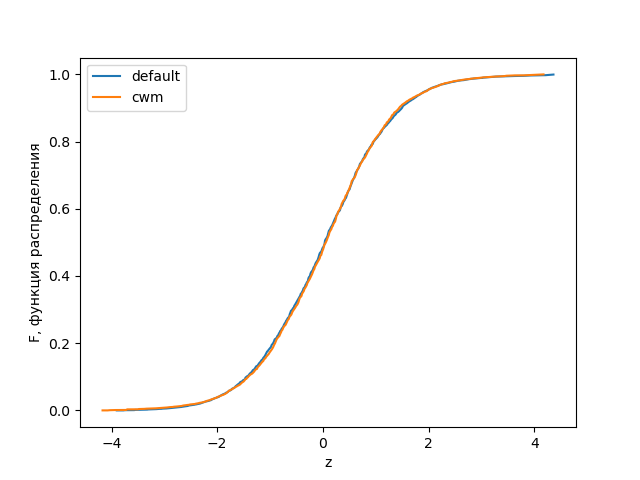

Data behind this chart, as committed beside it:
0; Z_default; W_default; f_default; Z_cwm; W_cwm; f_cwm
; -3.901; 0.004394; 0.0; -4.17; 0.004265; 0.0
; -3.775; 0.004394; 0.0; -4.074; 0.00853; 0.0
; -3.747; 0.004394; 0.0005561; -4.033; 0.004265; 0.0006171
; -3.718; 0.004394; 0.0006787; -3.983; 0.004265; 0.0008756
; -3.569; 0.004394; 0.0008058; -3.927; 0.004265; 0.001089
; -3.554; 0.004394; 0.001461; -3.723; 0.01279; 0.00133
; -3.533; 0.008787; 0.001525; -3.705; 0.004265; 0.003072
; -3.52; 0.004394; 0.001663; -3.499; 0.004265; 0.003226
; -3.504; 0.004394; 0.001753; -3.483; 0.004265; 0.004102
; -3.486; 0.004394; 0.001823; -3.449; 0.004265; 0.004173
; -3.463; 0.004394; 0.0019; -3.407; 0.00853; 0.004315
; -3.417; 0.004394; 0.002001; -3.381; 0.00853; 0.004585
; -3.398; 0.008787; 0.002203; -3.366; 0.01279; 0.004804
; -3.324; 0.004394; 0.002332; -3.352; 0.01706; 0.004971
; -3.305; 0.004394; 0.002818; -3.337; 0.004265; 0.005173
; -3.284; 0.008787; 0.002902; -3.3; 0.004265; 0.005334
; -3.267; 0.004394; 0.003042; -3.277; 0.004265; 0.005492
; -3.254; 0.008787; 0.00315; -3.266; 0.004265; 0.005592
; -3.235; 0.01318; 0.00324; -3.241; 0.00853; 0.005636
; -3.203; 0.004394; 0.00344; -3.219; 0.004265; 0.005799
; -3.155; 0.004394; 0.003723; -3.199; 0.004265; 0.005939
; -3.142; 0.01318; 0.003935; -3.179; 0.01279; 0.006023
; -3.122; 0.01757; 0.004049; -3.161; 0.004265; 0.006194
; -3.109; 0.01318; 0.004351; -3.148; 0.004265; 0.006345
; -3.094; 0.01318; 0.004552; -3.135; 0.01279; 0.006404
; -3.051; 0.008787; 0.004761; -3.118; 0.01706; 0.006516
; -3.037; 0.01318; 0.005228; -3.101; 0.01279; 0.006759
; -3.005; 0.008787; 0.00538; -3.086; 0.004265; 0.007016
; -2.994; 0.004394; 0.005733; -3.074; 0.02985; 0.007144
; -2.961; 0.01318; 0.005805; -3.06; 0.004265; 0.007342
; -2.945; 0.02197; 0.006099; -3.047; 0.01706; 0.007585
; -2.93; 0.008787; 0.006366; -3.03; 0.00853; 0.007723
; -2.918; 0.01318; 0.006604; -3.006; 0.01279; 0.007944
; -2.898; 0.01318; 0.006734; -2.972; 0.01706; 0.0082
; -2.881; 0.008787; 0.007; -2.949; 0.02559; 0.008703
; -2.867; 0.01757; 0.007189; -2.93; 0.00853; 0.009203
; -2.854; 0.01757; 0.007374; -2.914; 0.01279; 0.009521
; -2.841; 0.02636; 0.007593; -2.901; 0.00853; 0.009697
; -2.826; 0.01318; 0.007884; -2.878; 0.01279; 0.009834
; -2.816; 0.008787; 0.008179; -2.863; 0.02559; 0.01007
; -2.805; 0.004394; 0.008294; -2.834; 0.01279; 0.01038
; -2.792; 0.02636; 0.008365; -2.822; 0.01279; 0.01093
; -2.767; 0.01757; 0.008556; -2.803; 0.01279; 0.01108
; -2.752; 0.01757; 0.009114; -2.778; 0.01279; 0.01132
; -2.735; 0.02197; 0.009371; -2.764; 0.02985; 0.01165
; -2.72; 0.01318; 0.009722; -2.747; 0.02132; 0.01193
; -2.697; 0.004394; 0.009971; -2.721; 0.01706; 0.01237
; -2.683; 0.05712; 0.01018; -2.707; 0.02559; 0.01287
; -2.672; 0.02197; 0.0106; -2.673; 0.02985; 0.01318
; -2.651; 0.008787; 0.01105; -2.656; 0.01279; 0.0141
; -2.635; 0.03515; 0.01137; -2.645; 0.02559; 0.01447
; -2.617; 0.008787; 0.01172; -2.633; 0.01706; 0.01468
; -2.607; 0.03954; 0.01211; -2.615; 0.02132; 0.01494
; -2.596; 0.008787; 0.01236; -2.602; 0.03838; 0.01529
; -2.574; 0.05272; 0.01262; -2.588; 0.02132; 0.01566
; -2.555; 0.05272; 0.01329; -2.572; 0.01279; 0.01609
; -2.543; 0.008787; 0.01433; -2.557; 0.02132; 0.01636
; -2.531; 0.03515; 0.01469; -2.537; 0.04691; 0.01662
; -2.51; 0.01318; 0.01495; -2.523; 0.02132; 0.01729
; -2.493; 0.01318; 0.01547; -2.51; 0.004265; 0.01778
... 434 more rows
